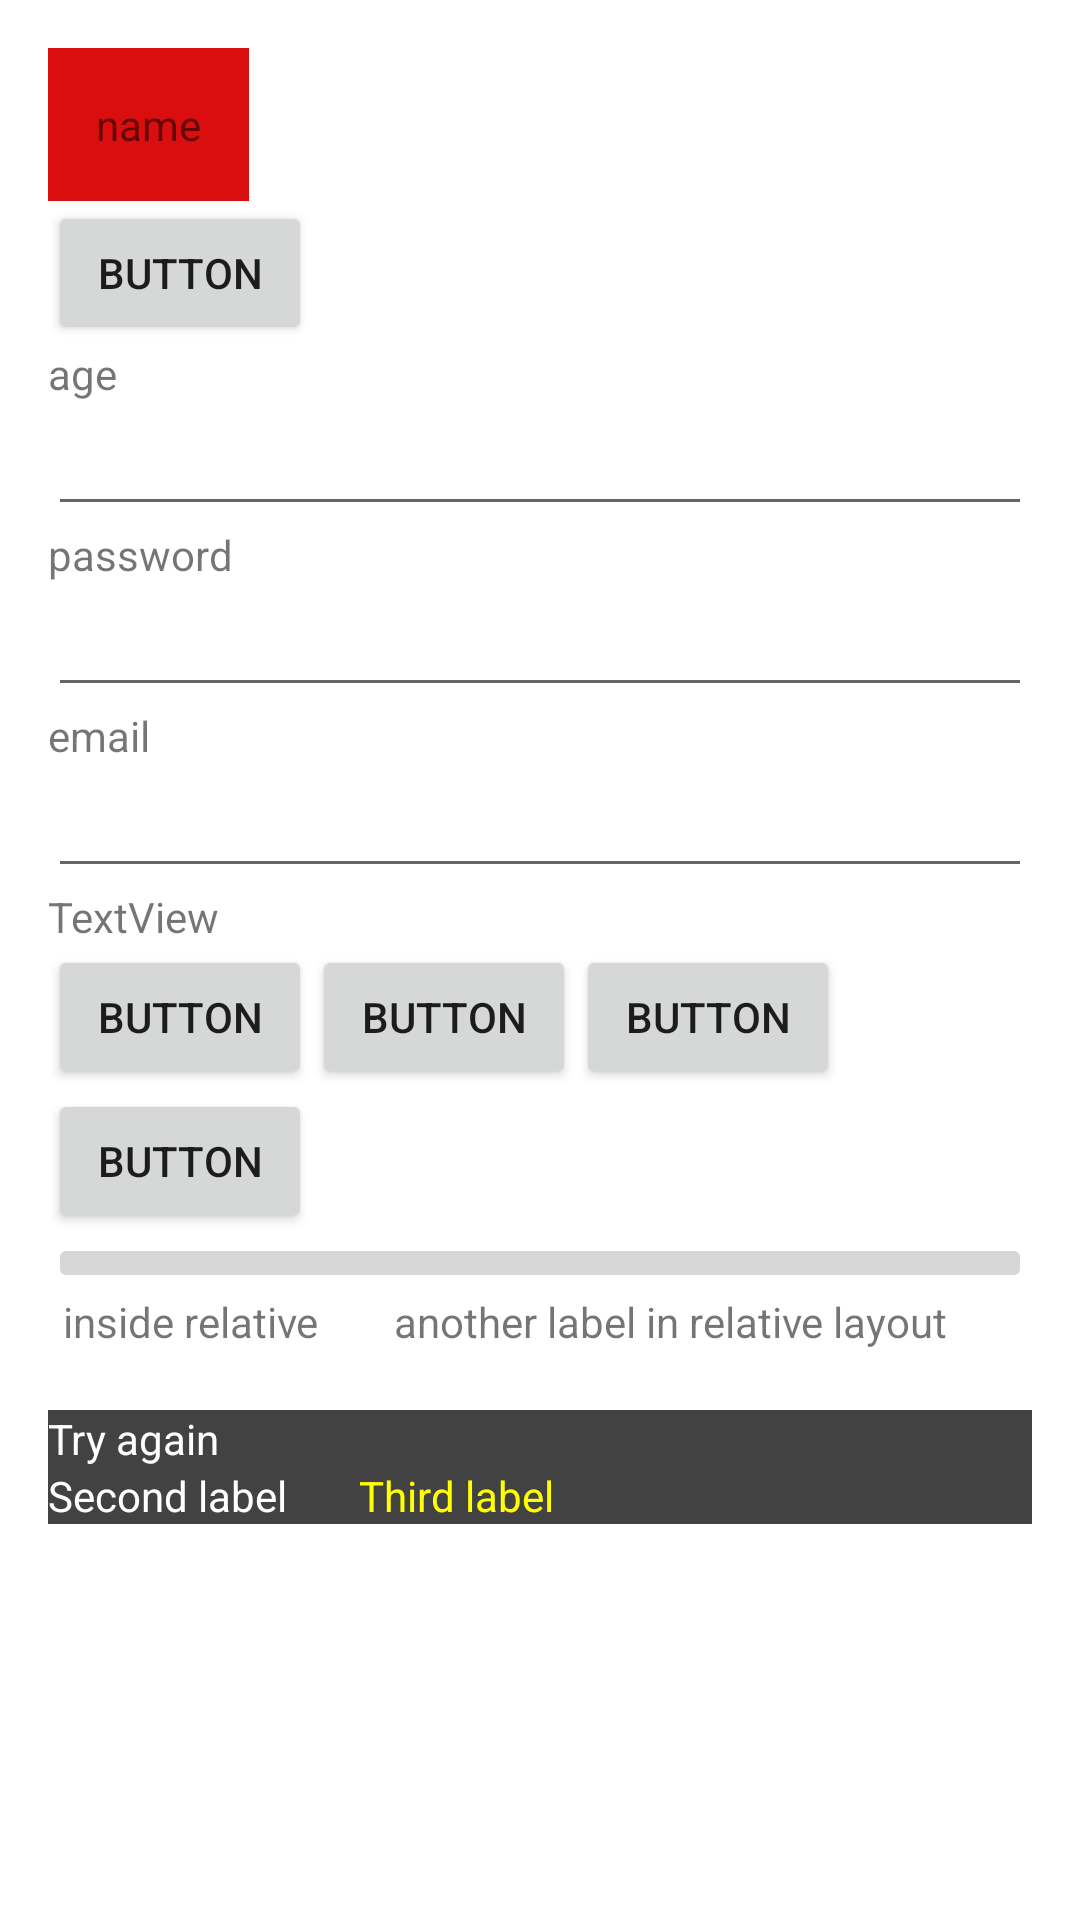

Here is an Android app screen rendered from its layout file. Give the layout XML and the strings, colors and styles it references.
<!-- AndroidManifest.xml: activity theme Theme.BootCampUiDay.NoActionBar -->
<!-- res/layout/activity_main.xml -->
<?xml version="1.0" encoding="utf-8"?>
<LinearLayout
	xmlns:android="http://schemas.android.com/apk/res/android"
	xmlns:app="http://schemas.android.com/apk/res-auto"
	xmlns:tools="http://schemas.android.com/tools"
	android:layout_width="match_parent"
	android:layout_height="wrap_content"
	android:orientation="vertical"
	android:padding="16dp">

	<TextView
		android:id="@+id/textView"
		android:layout_width="wrap_content"
		android:layout_height="wrap_content"
		android:background="#F40000"
		android:backgroundTint="#DA0E0E"
		android:capitalize="words"
		android:padding="16dp"
		android:text="name" />

	<Button
		android:id="@+id/button5"
		android:layout_width="wrap_content"
		android:layout_height="wrap_content"
		android:text="Button" />

	<TextView
		android:id="@+id/textView2"
		android:layout_width="wrap_content"
		android:layout_height="wrap_content"
		android:text="age" />

	<EditText
		android:id="@+id/editTextNumber"
		android:layout_width="match_parent"
		android:layout_height="wrap_content"
		android:ems="10"
		android:inputType="number" />

	<TextView
		android:id="@+id/textView4"
		android:layout_width="wrap_content"
		android:layout_height="wrap_content"
		android:text="password" />

	<EditText
		android:id="@+id/editTextTextPassword"
		android:layout_width="match_parent"
		android:layout_height="wrap_content"
		android:ems="10"
		android:inputType="textPassword" />

	<TextView
		android:id="@+id/textView3"
		android:layout_width="wrap_content"
		android:layout_height="wrap_content"
		android:text="email" />

	<EditText
		android:id="@+id/editTextTextEmailAddress"
		android:layout_width="match_parent"
		android:layout_height="wrap_content"
		android:ems="10"
		android:inputType="textEmailAddress" />

	<TextView
		android:id="@+id/textView5"
		android:layout_width="match_parent"
		android:layout_height="wrap_content"
		android:text="TextView" />

	<LinearLayout
		android:layout_width="match_parent"
		android:layout_height="wrap_content">

		<Button
			android:id="@+id/button"
			android:layout_width="wrap_content"
			android:layout_height="wrap_content"
			android:text="Button" />

		<Button
			android:id="@+id/button2"
			android:layout_width="wrap_content"
			android:layout_height="wrap_content"
			android:text="Button" />

		<Button
			android:id="@+id/button3"
			android:layout_width="wrap_content"
			android:layout_height="wrap_content"
			android:text="Button" />

	</LinearLayout>

	<Button
		android:id="@+id/button4"
		android:layout_width="wrap_content"
		android:layout_height="wrap_content"
		android:text="Button" />

	<ImageButton
		android:id="@+id/imageButton"
		android:layout_width="match_parent"
		android:layout_height="wrap_content"
		app:srcCompat="@drawable/ic_launcher_foreground" />

	<RelativeLayout
		android:id="@+id/some_relative_layout"
		android:layout_width="match_parent"
		android:layout_height="wrap_content">

		<TextView
			android:id="@+id/first_label"
			android:layout_width="wrap_content"
			android:layout_height="wrap_content"
			android:layout_marginStart="5dp"
			android:layout_marginEnd="25dp"
			android:text="inside relative" />

		<TextView
			android:id="@+id/second_label"
			android:layout_width="wrap_content"
			android:layout_height="wrap_content"
			android:layout_toEndOf="@+id/first_label"
			android:text="another label in relative layout" />

	</RelativeLayout>

	<androidx.constraintlayout.widget.ConstraintLayout
		android:layout_width="match_parent"
		android:layout_height="wrap_content"
		android:layout_marginTop="20dp"
		android:background="@color/cardview_dark_background">

		<TextView
			android:id="@+id/first_constraint_label"
			android:layout_width="0dp"
			android:layout_height="wrap_content"
			android:layout_marginEnd="25dp"
			android:text="@string/try_again_label"
			android:textColor="@color/white"
			app:layout_constraintEnd_toEndOf="parent"
			app:layout_constraintStart_toStartOf="parent"
			app:layout_constraintTop_toTopOf="parent" />

		<TextView
			android:id="@+id/second_constraint_label"
			android:layout_width="wrap_content"
			android:layout_height="wrap_content"
			app:layout_constraintStart_toStartOf="parent"
			android:textColor="@color/white"
			app:layout_constraintTop_toBottomOf="@id/first_constraint_label"
			android:text="Second label" />

		<TextView
			android:id="@+id/thirdconstraint_label"
			android:layout_width="wrap_content"
			android:layout_height="wrap_content"
			android:layout_marginStart="@dimen/margins_start"
			android:text="Third label"
			android:textColor="@color/ubs_white"
			app:layout_constraintStart_toEndOf="@id/second_constraint_label"
			app:layout_constraintTop_toBottomOf="@id/first_constraint_label" />

	</androidx.constraintlayout.widget.ConstraintLayout>

</LinearLayout>
<!-- resources referenced by this layout -->
<resources>
  <color name="ubs_white">#FFFF00</color>
  <color name="white">#FFFFFFFF</color>
  <dimen name="margins_start">24dp</dimen>
  <string name="try_again_label">Try again</string>
  <style name="Theme.BootCampUiDay.NoActionBar">
          <item name="windowActionBar">false</item>
          <item name="windowNoTitle">true</item>
      </style>
</resources>
